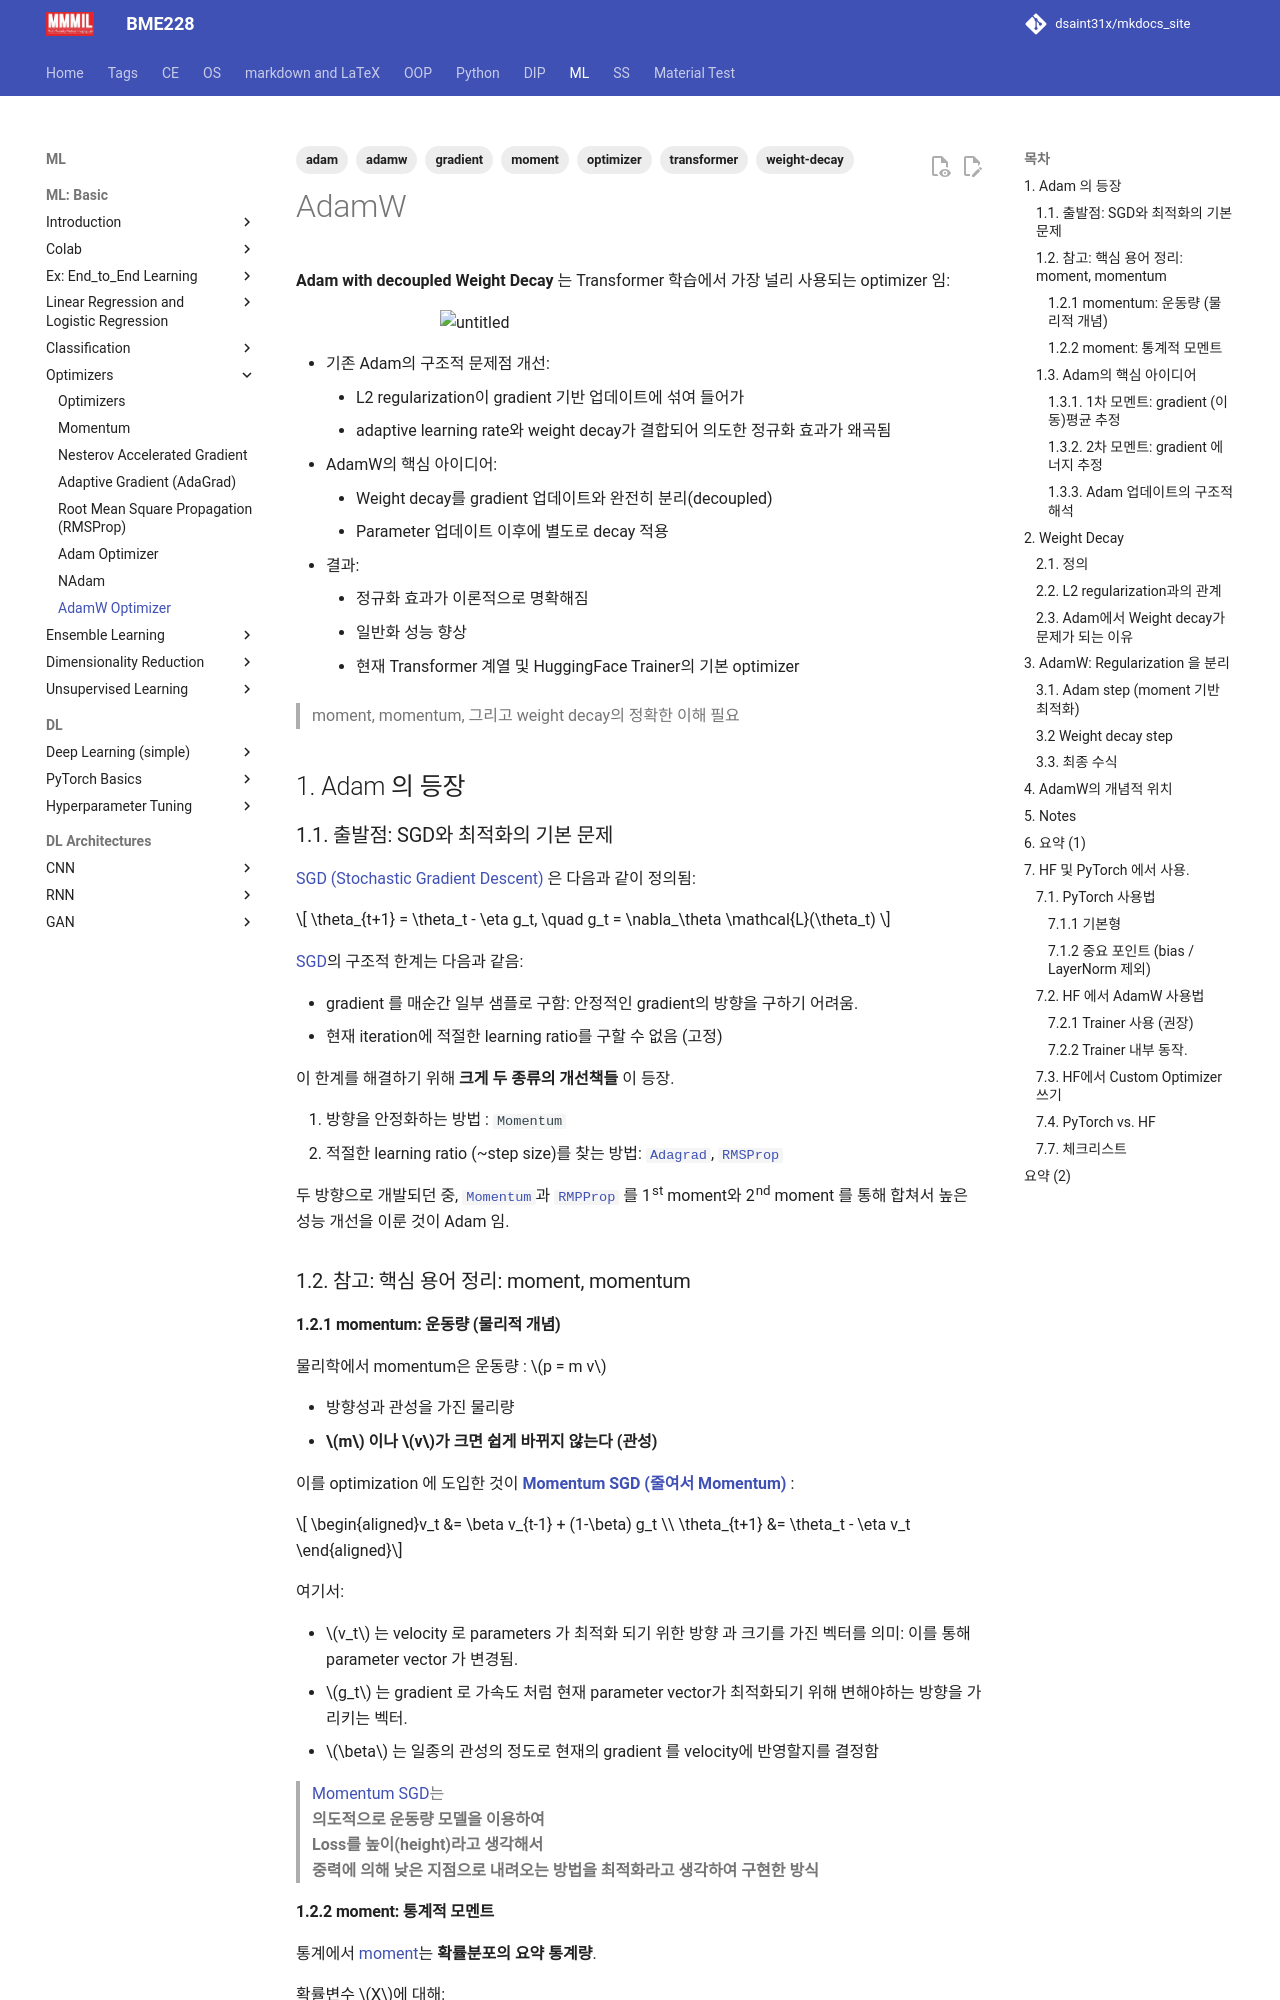

repository: dsaint31x/mkdocs_site · page: ML/ch09/op_adamw/index.html · generator: mkdocs

---
title: AdamW Optimizer
tags: [optimizer, adam, adamw, gradient, moment, weight-decay, transformer ]
---

# AdamW

**Adam with decoupled Weight Decay** 는 Transformer 학습에서 가장 널리 사용되는 optimizer 임:

![untitled](./img/AdamW.jpeg){style="display: block; margin:0 auto; width: 400px"}

* 기존 Adam의 구조적 문제점 개선:
    * L2 regularization이 gradient 기반 업데이트에 섞여 들어가
    * adaptive learning rate와 weight decay가 결합되어 의도한 정규화 효과가 왜곡됨
* AdamW의 핵심 아이디어:
    * Weight decay를 gradient 업데이트와 완전히 분리(decoupled)
    * Parameter 업데이트 이후에 별도로 decay 적용
* 결과:
    * 정규화 효과가 이론적으로 명확해짐
    * 일반화 성능 향상
    * 현재 Transformer 계열 및 HuggingFace Trainer의 기본 optimizer

> moment, momentum, 그리고 weight decay의 정확한 이해 필요

## 1. Adam 의 등장

### 1.1. 출발점: SGD와 최적화의 기본 문제

[SGD (Stochastic Gradient Descent)](https://dsaint31.tistory.com/633) 은 다음과 같이 정의됨:

$$
\theta_{t+1} = \theta_t - \eta g_t,
\quad
g_t = \nabla_\theta \mathcal{L}(\theta_t)
$$

[SGD](https://dsaint31.tistory.com/633)의 구조적 한계는 다음과 같음:

* gradient 를 매순간 일부 샘플로 구함: 안정적인 gradient의 방향을 구하기 어려움.
* 현재 iteration에 적절한 learning ratio를 구할 수 없음 (고정)

이 한계를 해결하기 위해 **크게 두 종류의 개선책들** 이 등장.

1. 방향을 안정화하는 방법 : `Momentum`
2. 적절한 learning ratio (~step size)를 찾는 방법: [`Adagrad`](./op_adagrad.md), [`RMSProp`](./op_rmsprop.md)


두 방향으로 개발되던 중, [`Momentum`](./op_momentum.md)과 [`RMPProp`](./op_rmsprop.md) 를 1st moment와 2nd moment 를 통해 합쳐서 높은 성능 개선을 이룬 것이 Adam 임.

### 1.2. 참고: 핵심 용어 정리: moment, momentum
